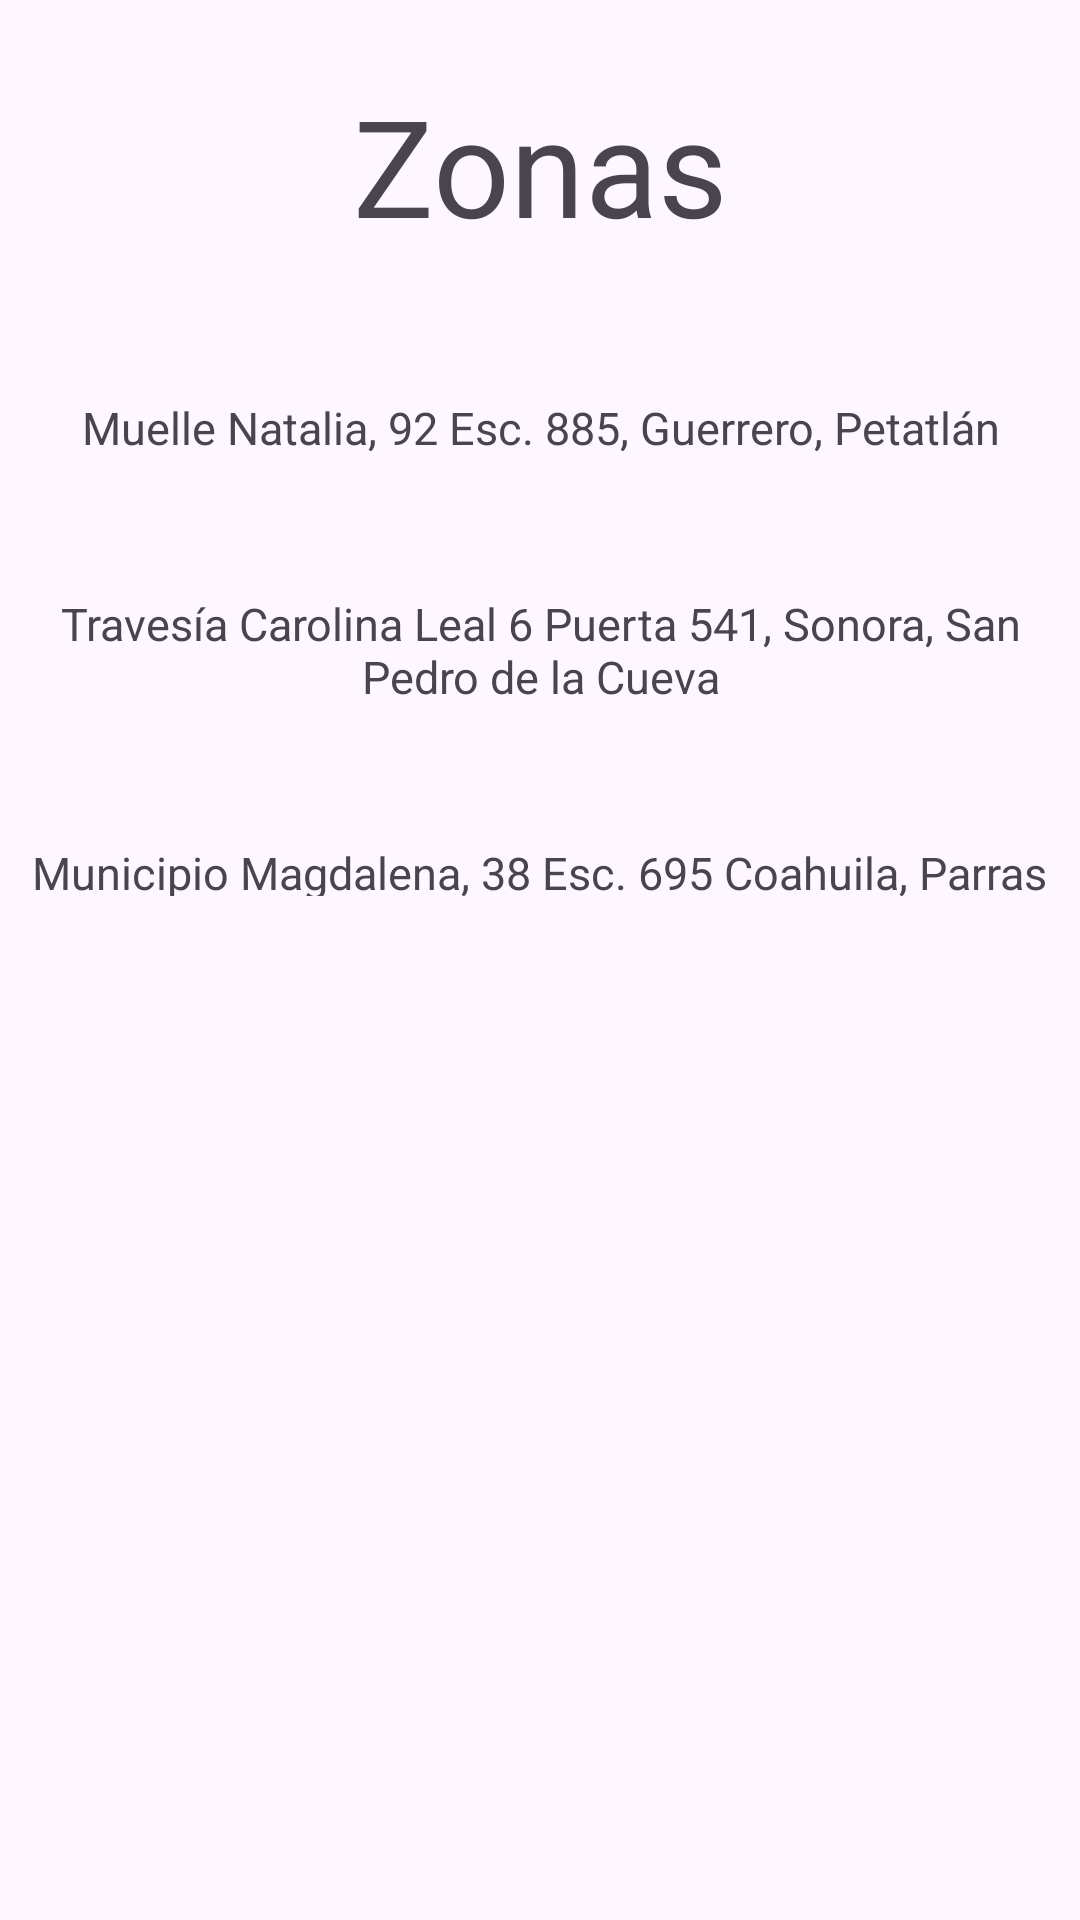

Produce the Android XML layout that renders to this screen, including the resource entries it uses.
<!-- AndroidManifest.xml: application theme Theme.PruebaVenturesSoft -->
<!-- res/layout/fragment_zonas.xml -->
<?xml version="1.0" encoding="utf-8"?>
<androidx.constraintlayout.widget.ConstraintLayout xmlns:android="http://schemas.android.com/apk/res/android"
    xmlns:app="http://schemas.android.com/apk/res-auto"
    xmlns:tools="http://schemas.android.com/tools"
    android:layout_width="match_parent"
    android:layout_height="match_parent"
    tools:context=".ui.detail.ui.detail.zonas.ZonasFragment">

    <TextView
        android:id="@+id/tituloZonas"
        android:layout_width="wrap_content"
        android:layout_height="wrap_content"
        app:layout_constraintTop_toTopOf="parent"
        app:layout_constraintStart_toStartOf="parent"
        app:layout_constraintEnd_toEndOf="parent"
        android:layout_marginTop="25dp"
        android:text="@string/zonas"
        android:textSize="45dp"/>

    <LinearLayout
        android:id="@+id/direcUno"
        android:layout_width="match_parent"
        android:layout_height="wrap_content"
        app:layout_constraintTop_toBottomOf="@+id/tituloZonas"
        app:layout_constraintStart_toStartOf="parent"
        app:layout_constraintEnd_toEndOf="parent"
        android:orientation="horizontal"
        android:gravity="center">
        <ImageView
            android:layout_width="wrap_content"
            android:layout_height="wrap_content"
            android:src="@drawable/ic_zonas"
            android:layout_marginTop="18dp"/>
        <TextView
            android:layout_width="wrap_content"
            android:layout_height="wrap_content"
            android:layout_marginTop="25dp"
            android:padding="10dp"
            android:gravity="center"
            android:text="@string/direcUno"
            android:textSize="15dp"/>
    </LinearLayout>

    <LinearLayout
        android:id="@+id/direcDos"
        android:layout_width="match_parent"
        android:layout_height="wrap_content"
        app:layout_constraintTop_toBottomOf="@+id/direcUno"
        app:layout_constraintStart_toStartOf="parent"
        app:layout_constraintEnd_toEndOf="parent"
        android:orientation="horizontal"
        android:gravity="center">
        <ImageView
            android:layout_width="wrap_content"
            android:layout_height="wrap_content"
            android:src="@drawable/ic_zonas"
            android:layout_marginTop="18dp"/>
        <TextView
            android:layout_width="wrap_content"
            android:layout_height="wrap_content"
            android:layout_marginTop="25dp"
            android:padding="10dp"
            android:gravity="center"
            android:text="@string/direcDos"
            android:textSize="15dp"/>
    </LinearLayout>

    <LinearLayout
        android:id="@+id/direcTres"
        android:layout_width="match_parent"
        android:layout_height="wrap_content"
        app:layout_constraintTop_toBottomOf="@+id/direcDos"
        app:layout_constraintStart_toStartOf="parent"
        app:layout_constraintEnd_toEndOf="parent"
        android:orientation="horizontal"
        android:gravity="center">
        <ImageView
            android:layout_width="wrap_content"
            android:layout_height="wrap_content"
            android:src="@drawable/ic_zonas"
            android:layout_marginTop="18dp"/>
        <TextView
            android:layout_width="wrap_content"
            android:layout_height="wrap_content"
            android:layout_marginTop="25dp"
            android:padding="10dp"
            android:gravity="center"
            android:text="@string/direcTres"
            android:textSize="15dp"/>
    </LinearLayout>






</androidx.constraintlayout.widget.ConstraintLayout>
<!-- resources referenced by this layout -->
<resources>
  <string name="direcDos">Travesía Carolina Leal 6 Puerta 541, Sonora, San Pedro de la Cueva</string>
  <string name="direcTres">Municipio Magdalena, 38 Esc. 695 Coahuila, Parras</string>
  <string name="direcUno">Muelle Natalia, 92 Esc. 885, Guerrero, Petatlán</string>
  <string name="zonas">Zonas</string>
  <style name="Theme.PruebaVenturesSoft" parent="Base.Theme.PruebaVenturesSoft" />
  <style name="Base.Theme.PruebaVenturesSoft" parent="Theme.Material3.DayNight.NoActionBar">
          
          
      </style>
</resources>
